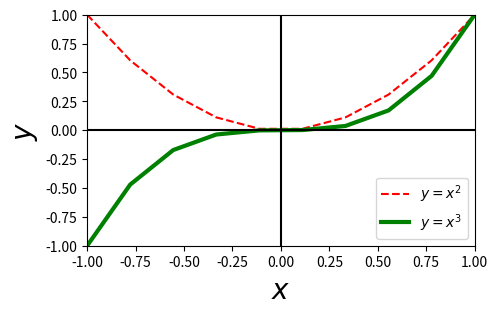

This chart was generated by the following Python code:
# using 2D plot

import numpy as np
import matplotlib.pyplot as plt
from pylab import rcParams
rcParams['figure.figsize'] = 5,3

x = np.linspace(-1,1,10)
y = x**2
y1 = x**3

plt.plot(x,y,'r--',label = r'$y=x^2$')
plt.plot(x,y1, lw=3, c='g', label = r'$y=x^3$')

plt.axhline(0,color='k')
# draws horizontal axis
plt.axvline(0,c='k')
# vertical axis

plt.xlim(-1,1)
plt.ylim(-1,1)

plt.xlabel(r'$x$', fontsize = 20)
plt.ylabel(r'$y$', fontsize = 20)
plt.legend(loc=4)
plt.show()
